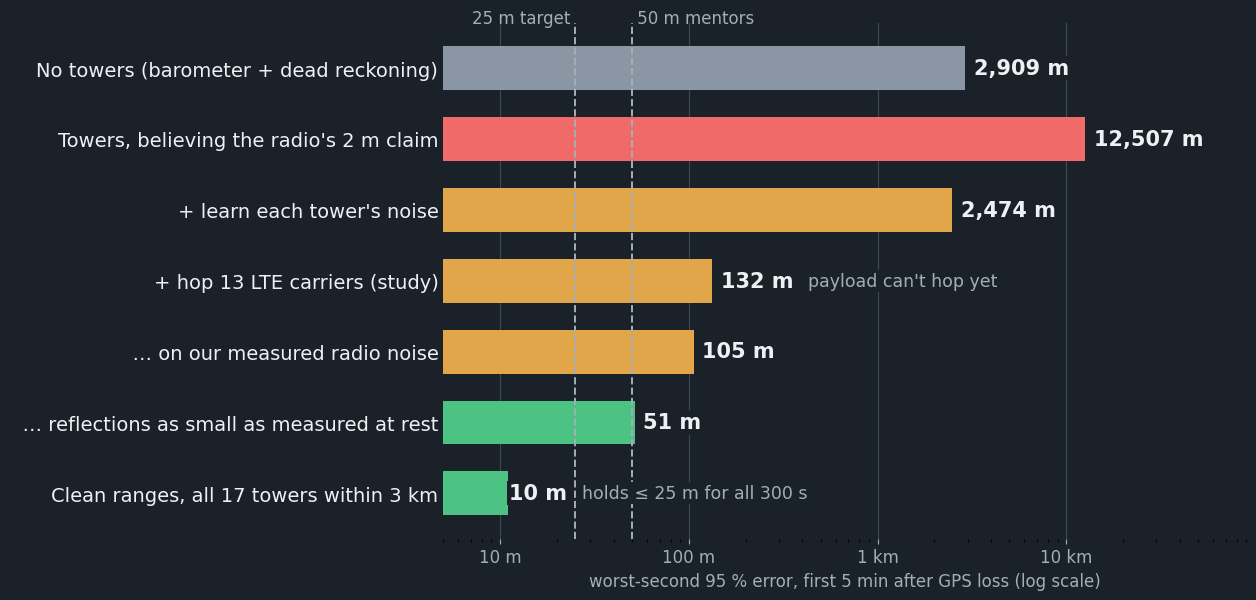

This figure's Python source: (Note: this script raises an exception after producing the figure.)
"""Localization ladder for the deck: worst-second 95 % error, 0-300 s after GPS loss, drone leg (sim).
Sources: analysis/results/stacked-fixes-measured (PR #247/#262, seeds 0-49, ekf) and
analysis/results/tower-count (#208, seeds 0-19, clean errors, all 17 sites, baro+imu)."""
import matplotlib
matplotlib.use("Agg")
import matplotlib.pyplot as plt

BG, FG, MUTED, LINE = "#1b2128", "#eef1f4", "#a3aeb9", "#3d4853"
OK, WARN, BAD, GREY = "#4cc283", "#e2a64a", "#f06a6a", "#8a96a3"
rows = [  # label, metres, colour, note
    ("No towers (barometer + dead reckoning)", 2909, GREY, ""),
    ("Towers, believing the radio's 2 m claim", 12507, BAD, ""),
    ("+ learn each tower's noise", 2474, WARN, ""),
    ("+ hop 13 LTE carriers (study)", 132, WARN, "payload can't hop yet"),
    ("  … on our measured radio noise", 105, WARN, ""),
    ("  … reflections as small as measured at rest", 51, OK, ""),
    ("Clean ranges, all 17 towers within 3 km", 10, OK, "holds ≤ 25 m for all 300 s"),
]
plt.rcParams.update({"font.family": "DejaVu Sans", "font.size": 15})
fig, ax = plt.subplots(figsize=(12.8, 6.2), dpi=150)
fig.patch.set_facecolor(BG); ax.set_facecolor(BG)
y = list(range(len(rows)))[::-1]
for yi, (lab, v, c, note) in zip(y, rows):
    ax.barh(yi, v, color=c, height=0.62, left=1)
    num = f"{v:,} m"
    ax.text(v * 1.12, yi, num, va="center", color=FG, fontsize=15, fontweight="bold",
            bbox=dict(facecolor=BG, edgecolor="none", pad=1.5))
    if note:
        ax.annotate(note, (v * 1.12, yi), xytext=(len(num) * 10.5 + 10, 0), textcoords="offset points",
                    va="center", color=MUTED, fontsize=12.5, bbox=dict(facecolor=BG, edgecolor="none", pad=1.5))
ax.set_xscale("log"); ax.set_xlim(5, 90000)
for x, lab, ha in ((25, "25 m target ", "right"), (50, " 50 m mentors", "left")):
    ax.axvline(x, color=MUTED, ls="--", lw=1.4)
    ax.text(x, len(rows) - 0.42, lab, color=MUTED, fontsize=12, va="bottom", ha=ha)
ax.set_yticks(y); ax.set_yticklabels([r[0] for r in rows], color=FG, fontsize=14)
ax.tick_params(axis="x", colors=MUTED, labelsize=12); ax.tick_params(axis="y", length=0)
ax.set_xticks([10, 100, 1000, 10000]); ax.set_xticklabels(["10 m", "100 m", "1 km", "10 km"])
for s in ax.spines.values(): s.set_visible(False)
ax.grid(axis="x", color=LINE, lw=0.8); ax.set_axisbelow(True)
ax.set_xlabel("worst-second 95 % error, first 5 min after GPS loss (log scale)", color=MUTED, fontsize=12)
fig.tight_layout()
fig.savefig("public/proof/ladder.png", facecolor=BG)
print("ok")
